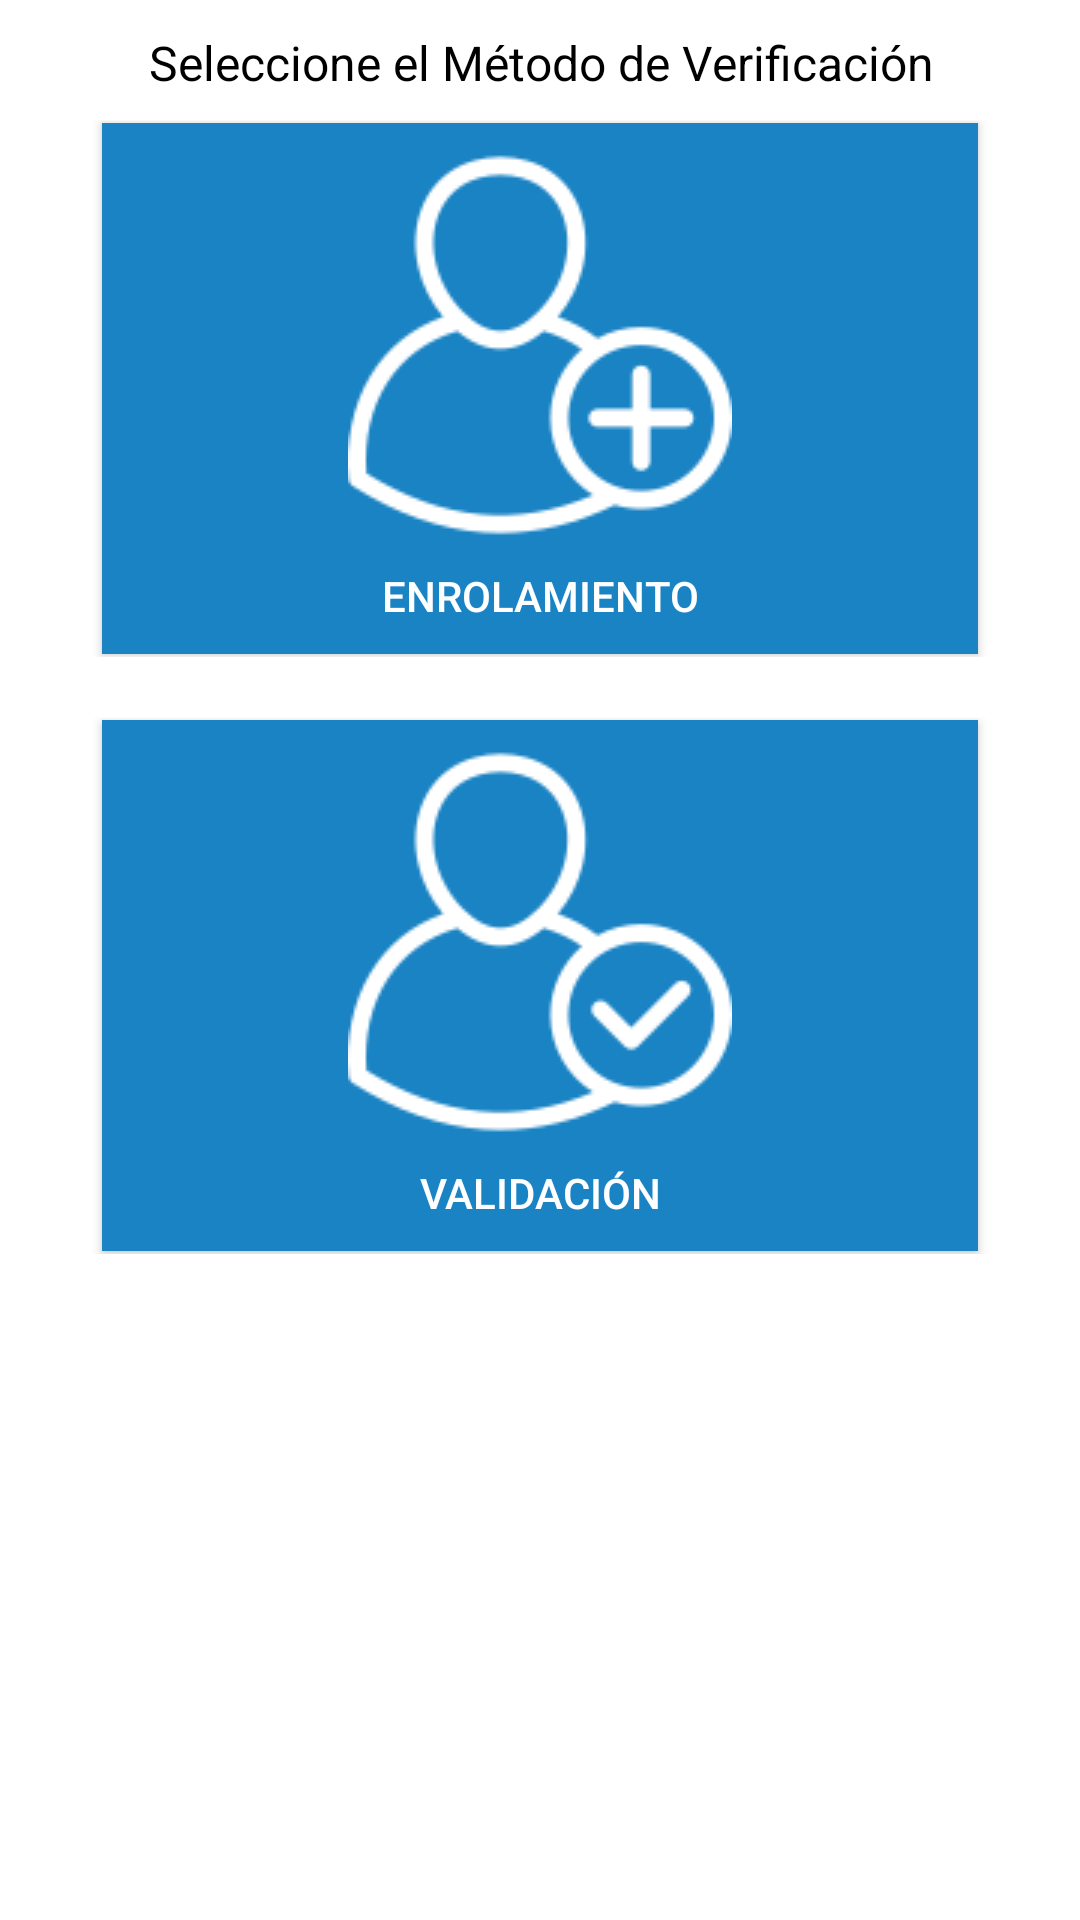

Here is an Android app screen rendered from its layout file. Give the layout XML and the strings, colors and styles it references.
<!-- AndroidManifest.xml: application theme AppTheme -->
<!-- res/layout/content_selector.xml -->
<?xml version="1.0" encoding="utf-8"?>
<androidx.constraintlayout.widget.ConstraintLayout xmlns:android="http://schemas.android.com/apk/res/android"
    xmlns:app="http://schemas.android.com/apk/res-auto"
    xmlns:tools="http://schemas.android.com/tools"
    android:layout_width="match_parent"
    android:layout_height="match_parent"
    android:background="@android:color/white"
    android:screenOrientation="portrait"
    app:layout_behavior="@string/appbar_scrolling_view_behavior"
    tools:context="com.react.biometric.SelectorActivity"
    tools:showIn="@layout/activity_selector">

    <ScrollView
        android:id="@+id/scrollView3"
        android:layout_width="match_parent"
        android:layout_height="wrap_content"
        android:background="@android:color/white"
        app:layout_constraintEnd_toEndOf="parent"
        app:layout_constraintHorizontal_bias="0.0"
        app:layout_constraintStart_toStartOf="parent"
        app:layout_constraintTop_toTopOf="parent">

        <androidx.constraintlayout.widget.ConstraintLayout
            android:layout_width="match_parent"
            android:layout_height="wrap_content"
            android:background="@android:color/white">

            <androidx.constraintlayout.widget.ConstraintLayout
                android:id="@+id/cst_main_complete"
                android:layout_width="match_parent"
                android:layout_height="589dp"
                android:layout_margin="10dp"
                android:visibility="visible"
                app:layout_constraintEnd_toEndOf="parent"
                app:layout_constraintStart_toStartOf="parent"
                app:layout_constraintTop_toTopOf="parent">

                <androidx.constraintlayout.widget.ConstraintLayout
                    android:id="@+id/cst_titulo_completo"
                    android:layout_width="387dp"
                    android:layout_height="20dp"
                    app:layout_constraintBottom_toTopOf="@+id/cst_dactilar_completo"
                    app:layout_constraintEnd_toEndOf="parent"
                    app:layout_constraintStart_toStartOf="parent"
                    app:layout_constraintTop_toTopOf="parent">

                    <TextView
                        android:id="@+id/lblTituloCompleto"
                        android:layout_width="wrap_content"
                        android:layout_height="wrap_content"
                        android:text="@string/selector_titulo"
                        android:textColor="@android:color/background_dark"
                        android:textSize="16sp"
                        app:layout_constraintBottom_toBottomOf="parent"
                        app:layout_constraintEnd_toEndOf="parent"
                        app:layout_constraintStart_toStartOf="parent"
                        app:layout_constraintTop_toTopOf="parent" />
                </androidx.constraintlayout.widget.ConstraintLayout>

                <androidx.constraintlayout.widget.ConstraintLayout
                    android:id="@+id/cst_dactilar_completo"
                    android:layout_width="match_parent"
                    android:layout_height="wrap_content"
                    android:paddingTop="10dp"
                    android:paddingBottom="10dp"
                    android:textColor="@android:color/background_light"
                    android:visibility="visible"
                    app:layout_constraintEnd_toEndOf="parent"
                    app:layout_constraintStart_toStartOf="parent"
                    app:layout_constraintTop_toBottomOf="@+id/cst_titulo_completo">

                    <Button
                        android:id="@+id/btnEnrolamiento"
                        style="@style/Widget.AppCompat.Button.Colored"
                        android:layout_width="0dp"
                        android:layout_height="wrap_content"
                        android:layout_marginStart="24dp"
                        android:layout_marginTop="1dp"
                        android:layout_marginEnd="24dp"
                        android:layout_marginBottom="1dp"
                        android:background="@color/colorPrimary"
                        android:drawableTop="@drawable/icon_enroll"
                        android:drawablePadding="10dp"
                        android:drawingCacheQuality="auto"
                        android:paddingLeft="15dp"
                        android:paddingTop="10dp"
                        android:paddingRight="15dp"
                        android:paddingBottom="10dp"
                        android:shadowColor="@android:color/background_dark"
                        android:text="@string/selector_btn_enroll"
                        android:textColor="@color/colorButton"
                        app:layout_constraintBottom_toBottomOf="parent"
                        app:layout_constraintEnd_toEndOf="parent"
                        app:layout_constraintStart_toStartOf="parent"
                        app:layout_constraintTop_toTopOf="parent"
                        tools:ignore="TextContrastCheck" />

                </androidx.constraintlayout.widget.ConstraintLayout>

                <androidx.constraintlayout.widget.ConstraintLayout
                    android:id="@+id/cst_facial_completo"
                    android:layout_width="0dp"
                    android:layout_height="wrap_content"
                    android:paddingTop="10dp"
                    android:paddingBottom="10dp"
                    android:textColor="@android:color/background_light"
                    android:visibility="visible"
                    app:layout_constraintEnd_toEndOf="@id/cst_dactilar_completo"
                    app:layout_constraintStart_toStartOf="parent"
                    app:layout_constraintTop_toBottomOf="@+id/cst_dactilar_completo">


                    <Button
                        android:id="@+id/btnValidacion"
                        style="@style/Widget.AppCompat.Button.Colored"
                        android:layout_width="0dp"
                        android:layout_height="wrap_content"
                        android:layout_marginStart="24dp"
                        android:layout_marginTop="1dp"
                        android:layout_marginEnd="24dp"
                        android:layout_marginBottom="1dp"
                        android:background="@color/colorPrimary"
                        android:drawableTop="@drawable/icon_verify"
                        android:drawablePadding="10dp"
                        android:drawingCacheQuality="auto"
                        android:paddingLeft="15dp"
                        android:paddingTop="10dp"
                        android:paddingRight="15dp"
                        android:paddingBottom="10dp"
                        android:shadowColor="@android:color/background_dark"
                        android:text="@string/selector_btn_verify"
                        android:textColor="@color/colorButton"
                        app:layout_constraintBottom_toBottomOf="parent"
                        app:layout_constraintEnd_toEndOf="parent"
                        app:layout_constraintStart_toStartOf="parent"
                        app:layout_constraintTop_toTopOf="parent"
                        tools:ignore="TextContrastCheck" />

                </androidx.constraintlayout.widget.ConstraintLayout>
            </androidx.constraintlayout.widget.ConstraintLayout>
        </androidx.constraintlayout.widget.ConstraintLayout>
    </ScrollView>

</androidx.constraintlayout.widget.ConstraintLayout>
<!-- res/layout/activity_selector.xml (included above) -->
<?xml version="1.0" encoding="utf-8"?>
<androidx.coordinatorlayout.widget.CoordinatorLayout xmlns:android="http://schemas.android.com/apk/res/android"
    xmlns:app="http://schemas.android.com/apk/res-auto"
    xmlns:tools="http://schemas.android.com/tools"
    android:layout_width="match_parent"
    android:layout_height="match_parent"
    android:screenOrientation="portrait"
    tools:context="com.react.Biometric.SelectorActivity">

    <com.google.android.material.appbar.AppBarLayout
        android:layout_width="match_parent"
        android:layout_height="wrap_content"
        android:theme="@style/AppTheme.AppBarOverlay">

        <androidx.appcompat.widget.Toolbar
            android:id="@+id/toolbarMain"
            android:layout_width="match_parent"
            android:layout_height="?attr/actionBarSize"
            android:background="?attr/colorPrimary"
            app:popupTheme="@style/AppTheme.PopupOverlay" />

    </com.google.android.material.appbar.AppBarLayout>

    <include
        layout="@layout/content_selector"
        android:background="@android:color/white" />

</androidx.coordinatorlayout.widget.CoordinatorLayout>
<!-- resources referenced by this layout -->
<resources>
  <color name="colorButton">#FFFFFF</color>
  <color name="colorPrimary">#1A83C4</color>
  <!-- drawable icon_enroll: png bitmap (drawable, 5284 bytes) -->
  <!-- drawable icon_verify: png bitmap (drawable, 5258 bytes) -->
  <string name="selector_btn_enroll">Enrolamiento</string>
  <string name="selector_btn_verify">Validación</string>
  <string name="selector_titulo">Seleccione el Método de Verificación</string>
  <style name="AppTheme.AppBarOverlay" parent="ThemeOverlay.AppCompat.Dark.ActionBar" />
  <style name="AppTheme.PopupOverlay" parent="ThemeOverlay.AppCompat.Light" />
  <style name="AppTheme" parent="Theme.AppCompat.Light.DarkActionBar">
          <item name="alertDialogTheme">@style/AlertDialogTheme</item>
          <item name="colorPrimary">@color/colorPrimary</item>
          <item name="colorPrimaryDark">@color/colorPrimaryDark</item>
          <item name="colorAccent">@color/colorAccent</item>
      </style>
  <style name="AlertDialogTheme" parent="ThemeOverlay.AppCompat.Dialog.Alert">
          <item name="buttonBarNegativeButtonStyle">@style/NegativeButtonStyle</item>
          <item name="buttonBarPositiveButtonStyle">@style/PositiveButtonStyle</item>
      </style>
  <color name="colorPrimaryDark">#275f82</color>
  <color name="colorAccent">#1A83C4</color>
  <style name="NegativeButtonStyle" parent="Widget.AppCompat.Button.ButtonBar.AlertDialog">
          <item name="android:textColor">#C50000</item>
      </style>
  <style name="PositiveButtonStyle" parent="Widget.AppCompat.Button.ButtonBar.AlertDialog">
          <item name="android:textColor">#000000</item>
      </style>
</resources>
